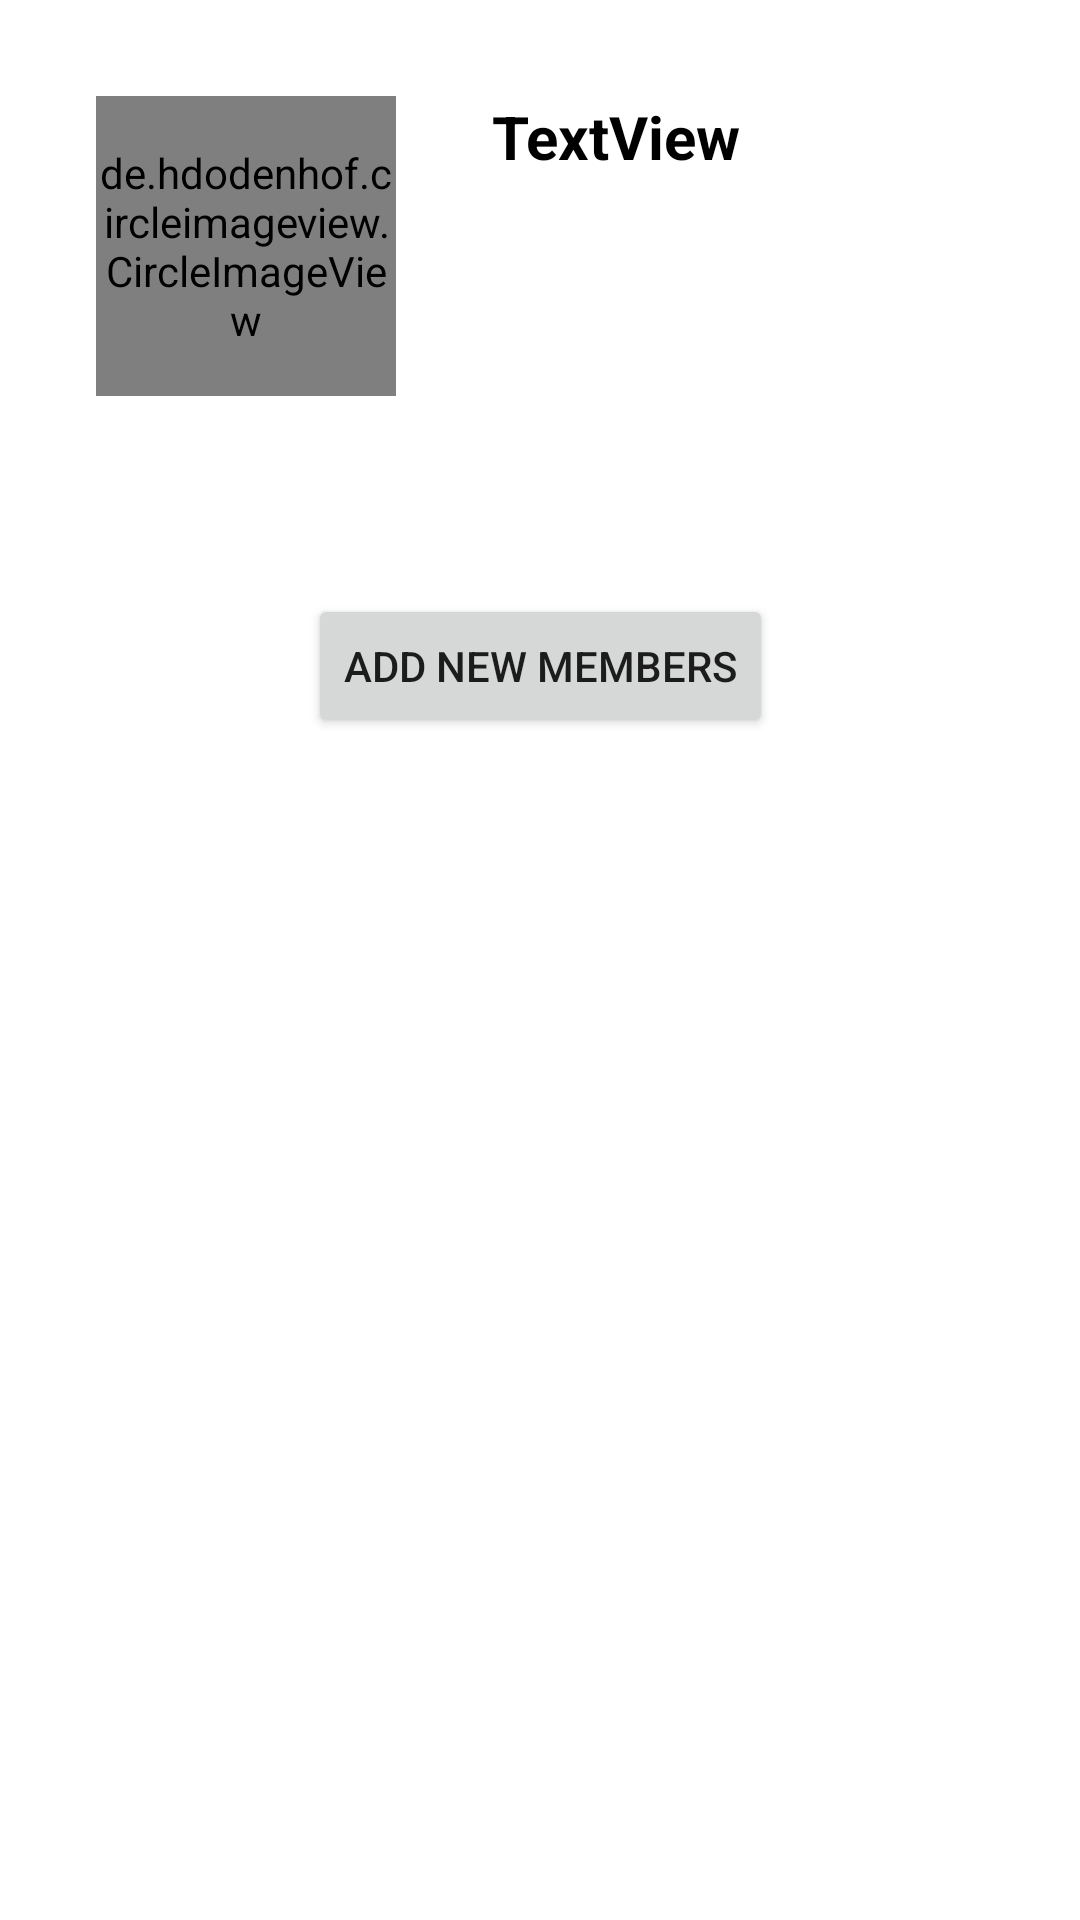

Reconstruct the res/layout file that produces this screen, plus the resources it refers to.
<!-- AndroidManifest.xml: application theme Theme.Arrownet -->
<!-- res/layout/activity_group_info.xml -->
<?xml version="1.0" encoding="utf-8"?>
<androidx.constraintlayout.widget.ConstraintLayout xmlns:android="http://schemas.android.com/apk/res/android"
    xmlns:app="http://schemas.android.com/apk/res-auto"
    xmlns:tools="http://schemas.android.com/tools"
    android:layout_width="match_parent"
    android:layout_height="match_parent"
    tools:context=".GroupInfo">

    <de.hdodenhof.circleimageview.CircleImageView
        android:id="@+id/group_info_photo"
        android:layout_width="100dp"
        android:layout_height="100dp"
        android:layout_marginStart="32dp"
        android:layout_marginTop="32dp"
        app:layout_constraintStart_toStartOf="parent"
        app:layout_constraintTop_toTopOf="parent"
        android:src="@drawable/blank_profile" />

    <TextView
        android:id="@+id/group_info_name"
        android:layout_width="wrap_content"
        android:layout_height="wrap_content"
        android:layout_marginStart="32dp"
        android:text="TextView"
        android:textColor="#000000"
        android:textSize="20sp"
        android:textStyle="bold"
        app:layout_constraintStart_toEndOf="@+id/group_info_photo"
        app:layout_constraintTop_toTopOf="@+id/group_info_photo" />

    <androidx.recyclerview.widget.RecyclerView
        android:id="@+id/group_info_member_list"
        android:layout_width="0dp"
        android:layout_height="wrap_content"
        android:layout_marginTop="50dp"
        app:layoutManager="androidx.recyclerview.widget.LinearLayoutManager"
        app:layout_constraintEnd_toEndOf="parent"
        app:layout_constraintStart_toStartOf="parent"
        app:layout_constraintTop_toBottomOf="@+id/group_info_photo" />

    <Button
        android:id="@+id/add_participants"
        android:layout_width="wrap_content"
        android:layout_height="wrap_content"
        android:layout_marginTop="16dp"
        android:text="Add New Members"
        app:layout_constraintEnd_toEndOf="@+id/group_info_member_list"
        app:layout_constraintStart_toStartOf="@+id/group_info_member_list"
        app:layout_constraintTop_toBottomOf="@+id/group_info_member_list" />
</androidx.constraintlayout.widget.ConstraintLayout>
<!-- resources referenced by this layout -->
<resources>
  <style name="Theme.Arrownet" parent="Theme.MaterialComponents.DayNight.DarkActionBar">
          
          <item name="colorPrimary">#FF095109</item>
          <item name="colorPrimaryVariant">#FF033703</item>
          <item name="colorOnPrimary">@color/white</item>
          
          <item name="colorSecondary">@color/teal_200</item>
          <item name="colorSecondaryVariant">@color/teal_700</item>
          <item name="colorOnSecondary">@color/black</item>
          
          <item name="android:statusBarColor" tools:targetApi="l">?attr/colorPrimaryVariant</item>
          
      </style>
  <!-- not gathered from this repository: default colours our renderer supplied (Android Studio template values) -->
  <color name="teal_200">#FF03DAC5</color>
  <color name="teal_700">#FF018786</color>
  <color name="black">#FF000000</color>
  <color name="white">#FFFFFFFF</color>
</resources>
